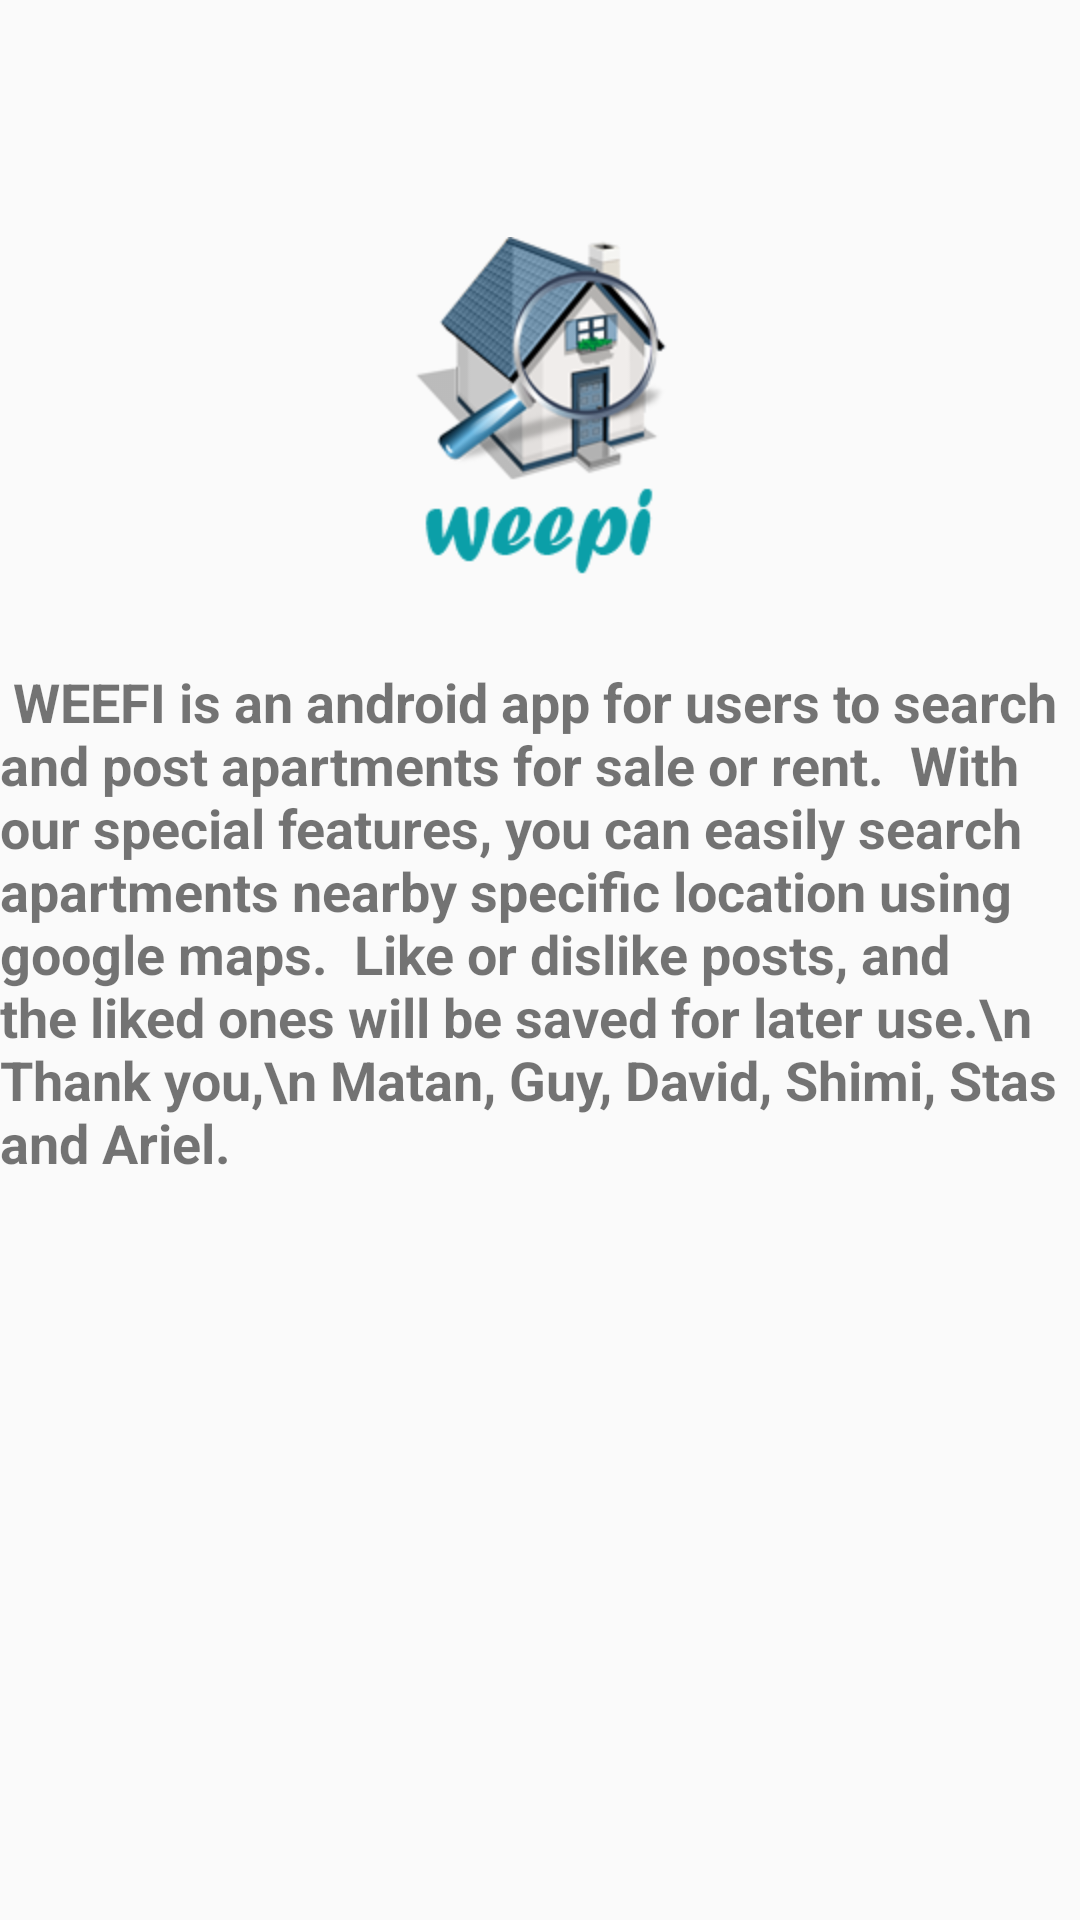

This screen was rendered from an Android layout file. Write that file and the resources it references.
<!-- AndroidManifest.xml: application theme AppTheme -->
<!-- res/layout/about_fragment.xml -->
<?xml version="1.0" encoding="utf-8"?>
<RelativeLayout xmlns:android="http://schemas.android.com/apk/res/android"
    android:orientation="vertical" android:layout_width="fill_parent"
    android:layout_height="fill_parent">
<ImageView
    android:layout_width="wrap_content"
    android:layout_height="wrap_content"
    android:src="@drawable/ic_logo"
    android:layout_alignParentTop="true"
    android:layout_centerHorizontal="true"
    android:layout_marginTop="79dp"
    android:id="@+id/imageView3" />
    <TextView
        android:layout_width="fill_parent"
        android:layout_height="229dp"
        android:text="
WEEFI is an android app for users to search and post apartments for sale or rent.

With our special features, you can easily search apartments nearby specific location using google maps.

Like or dislike posts, and the liked ones will be saved for later use.\n
Thank you,\n
Matan, Guy, David, Shimi, Stas and Ariel."

        android:id="@+id/textView9"
        android:layout_below="@+id/imageView3"
        android:layout_alignParentStart="true"
        android:layout_marginTop="30dp"
        android:textSize="18sp"
        android:textStyle="bold"/>
</RelativeLayout>
<!-- resources referenced by this layout -->
<resources>
  <!-- drawable ic_logo: png bitmap (drawable-hdpi, 30581 bytes) -->
  <style name="AppTheme" parent="Theme.AppCompat.Light.DarkActionBar">
  
          
          
          
      </style>
</resources>
